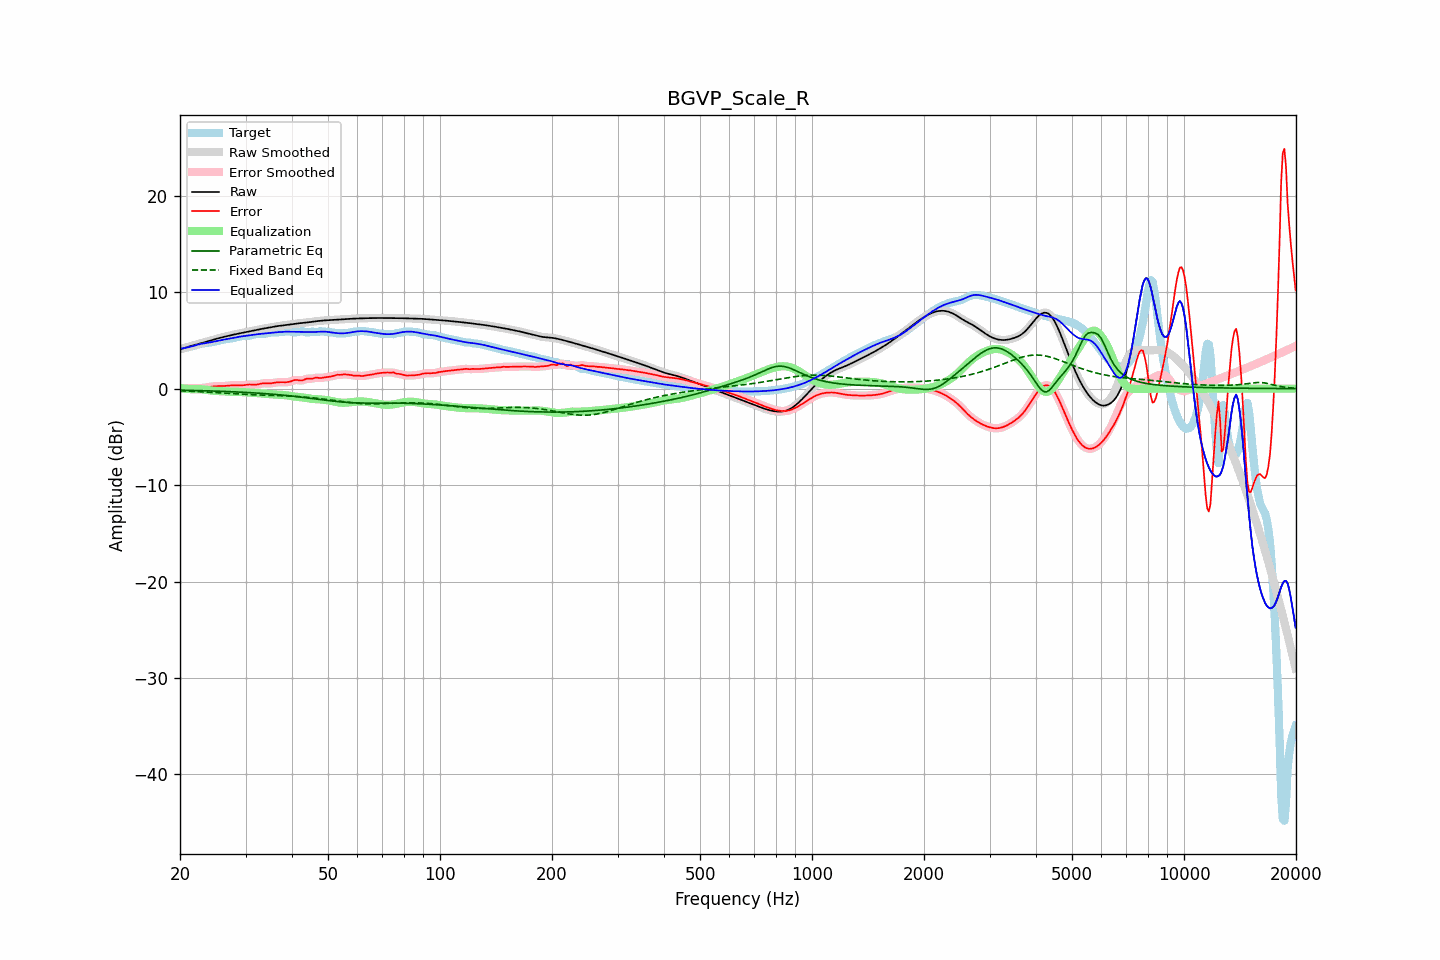

The data file committed next to this chart (first rows):
frequency, raw, error, smoothed, error_smoothed, equalization, parametric_eq, fixed_band_eq, equalized_raw, equalized_smoothed, target
20.00, 4.07, -0.05, 4.07, -0.05, 0.05, -0.16, -0.23, 4.13, 4.13, 4.12
20.20, 4.12, -0.04, 4.12, -0.03, 0.03, -0.16, -0.23, 4.15, 4.15, 4.16
20.40, 4.17, -0.02, 4.17, -0.01, 0.01, -0.17, -0.24, 4.18, 4.19, 4.19
20.61, 4.23, 0.00, 4.23, 0.00, -0.01, -0.17, -0.25, 4.22, 4.22, 4.22
20.81, 4.28, 0.03, 4.28, 0.03, -0.02, -0.17, -0.25, 4.25, 4.25, 4.25
21.02, 4.33, 0.04, 4.33, 0.04, -0.04, -0.18, -0.26, 4.29, 4.29, 4.28
21.23, 4.38, 0.06, 4.38, 0.06, -0.05, -0.18, -0.27, 4.33, 4.33, 4.32
21.44, 4.43, 0.07, 4.43, 0.07, -0.06, -0.18, -0.27, 4.37, 4.37, 4.36
21.66, 4.48, 0.07, 4.48, 0.07, -0.06, -0.19, -0.28, 4.41, 4.41, 4.41
21.87, 4.52, 0.07, 4.52, 0.07, -0.06, -0.19, -0.29, 4.46, 4.46, 4.46
22.09, 4.57, 0.06, 4.57, 0.06, -0.06, -0.20, -0.30, 4.51, 4.51, 4.51
22.31, 4.61, 0.06, 4.61, 0.06, -0.06, -0.20, -0.31, 4.55, 4.55, 4.56
22.54, 4.66, 0.05, 4.66, 0.05, -0.06, -0.21, -0.31, 4.60, 4.60, 4.60
22.76, 4.70, 0.06, 4.70, 0.06, -0.07, -0.21, -0.32, 4.63, 4.63, 4.64
22.99, 4.74, 0.07, 4.74, 0.07, -0.08, -0.21, -0.33, 4.67, 4.67, 4.68
23.22, 4.79, 0.08, 4.79, 0.08, -0.09, -0.22, -0.34, 4.70, 4.70, 4.71
23.45, 4.84, 0.11, 4.84, 0.11, -0.11, -0.22, -0.35, 4.73, 4.73, 4.73
23.69, 4.89, 0.14, 4.89, 0.14, -0.14, -0.23, -0.36, 4.75, 4.75, 4.75
23.92, 4.94, 0.16, 4.94, 0.16, -0.16, -0.23, -0.37, 4.78, 4.78, 4.77
24.16, 4.99, 0.19, 4.99, 0.19, -0.19, -0.24, -0.38, 4.80, 4.80, 4.80
24.40, 5.04, 0.22, 5.04, 0.22, -0.21, -0.24, -0.39, 4.83, 4.83, 4.82
24.65, 5.09, 0.24, 5.09, 0.23, -0.23, -0.25, -0.40, 4.86, 4.86, 4.85
24.89, 5.14, 0.25, 5.14, 0.25, -0.24, -0.26, -0.41, 4.90, 4.90, 4.89
25.14, 5.18, 0.25, 5.18, 0.25, -0.25, -0.26, -0.42, 4.93, 4.93, 4.93
25.39, 5.23, 0.26, 5.23, 0.26, -0.26, -0.27, -0.43, 4.97, 4.97, 4.97
25.65, 5.27, 0.26, 5.27, 0.26, -0.26, -0.27, -0.44, 5.01, 5.01, 5.01
25.91, 5.31, 0.26, 5.31, 0.26, -0.27, -0.28, -0.45, 5.04, 5.04, 5.05
26.16, 5.35, 0.27, 5.35, 0.27, -0.28, -0.29, -0.46, 5.07, 5.07, 5.08
26.43, 5.39, 0.28, 5.39, 0.28, -0.29, -0.29, -0.47, 5.10, 5.10, 5.11
26.69, 5.43, 0.29, 5.43, 0.29, -0.30, -0.30, -0.48, 5.13, 5.13, 5.14
26.96, 5.47, 0.31, 5.47, 0.31, -0.31, -0.31, -0.49, 5.16, 5.16, 5.16
27.23, 5.51, 0.33, 5.51, 0.33, -0.32, -0.31, -0.50, 5.19, 5.19, 5.18
27.50, 5.55, 0.34, 5.55, 0.34, -0.33, -0.32, -0.51, 5.22, 5.22, 5.21
27.77, 5.59, 0.35, 5.59, 0.35, -0.34, -0.33, -0.53, 5.25, 5.25, 5.24
28.05, 5.62, 0.35, 5.62, 0.35, -0.34, -0.33, -0.54, 5.28, 5.28, 5.27
28.33, 5.66, 0.34, 5.66, 0.34, -0.34, -0.34, -0.55, 5.32, 5.32, 5.31
28.62, 5.69, 0.34, 5.69, 0.34, -0.34, -0.35, -0.56, 5.35, 5.35, 5.36
28.90, 5.73, 0.33, 5.73, 0.33, -0.35, -0.36, -0.57, 5.38, 5.38, 5.40
29.19, 5.76, 0.33, 5.76, 0.33, -0.35, -0.37, -0.58, 5.41, 5.41, 5.43
29.48, 5.79, 0.34, 5.79, 0.35, -0.36, -0.37, -0.58, 5.43, 5.43, 5.45
29.78, 5.83, 0.37, 5.83, 0.37, -0.37, -0.38, -0.59, 5.45, 5.45, 5.46
30.08, 5.86, 0.39, 5.86, 0.39, -0.38, -0.39, -0.60, 5.47, 5.47, 5.47
30.38, 5.89, 0.42, 5.89, 0.42, -0.39, -0.40, -0.61, 5.50, 5.50, 5.47
30.68, 5.92, 0.43, 5.92, 0.43, -0.40, -0.41, -0.62, 5.52, 5.52, 5.49
30.99, 5.95, 0.43, 5.95, 0.43, -0.41, -0.42, -0.63, 5.54, 5.54, 5.52
31.30, 5.98, 0.42, 5.99, 0.42, -0.42, -0.43, -0.63, 5.57, 5.57, 5.57
31.61, 6.02, 0.41, 6.02, 0.41, -0.43, -0.44, -0.64, 5.59, 5.59, 5.61
31.93, 6.06, 0.41, 6.06, 0.41, -0.44, -0.45, -0.65, 5.61, 5.61, 5.65
32.24, 6.09, 0.43, 6.09, 0.43, -0.46, -0.46, -0.65, 5.64, 5.64, 5.66
32.57, 6.13, 0.46, 6.13, 0.46, -0.47, -0.47, -0.66, 5.66, 5.66, 5.67
32.89, 6.17, 0.50, 6.17, 0.50, -0.49, -0.48, -0.67, 5.68, 5.68, 5.66
33.22, 6.20, 0.54, 6.20, 0.53, -0.51, -0.50, -0.67, 5.69, 5.69, 5.66
33.55, 6.23, 0.56, 6.23, 0.55, -0.52, -0.51, -0.68, 5.71, 5.71, 5.67
33.89, 6.26, 0.56, 6.26, 0.55, -0.54, -0.52, -0.68, 5.72, 5.72, 5.70
34.23, 6.29, 0.55, 6.29, 0.55, -0.55, -0.53, -0.69, 5.74, 5.74, 5.74
34.57, 6.31, 0.54, 6.31, 0.54, -0.56, -0.54, -0.69, 5.75, 5.76, 5.78
34.92, 6.34, 0.54, 6.34, 0.54, -0.57, -0.56, -0.70, 5.78, 5.78, 5.80
35.27, 6.38, 0.56, 6.38, 0.56, -0.58, -0.57, -0.70, 5.80, 5.80, 5.82
35.62, 6.41, 0.59, 6.41, 0.59, -0.59, -0.58, -0.71, 5.81, 5.82, 5.82
35.97, 6.44, 0.62, 6.44, 0.61, -0.61, -0.60, -0.71, 5.83, 5.83, 5.82
... 635 more rows
